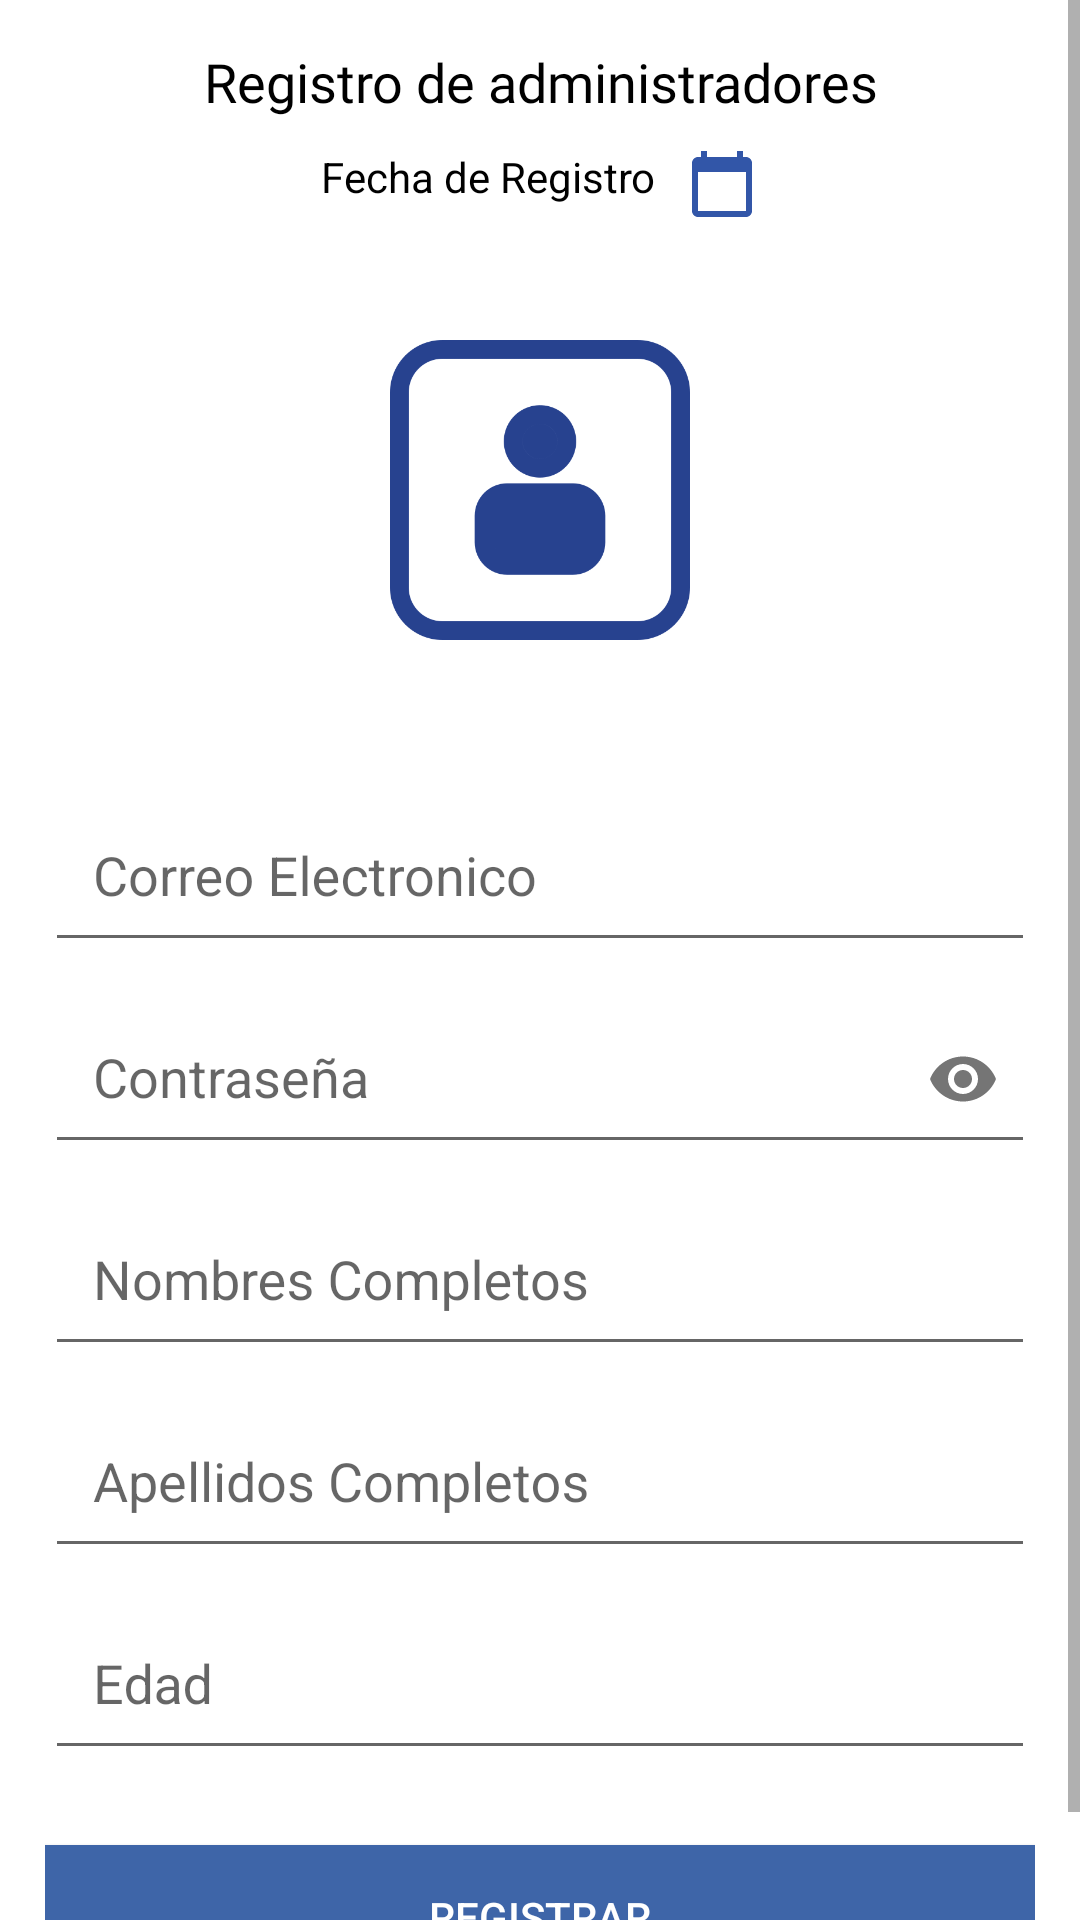

Reconstruct the res/layout file that produces this screen, plus the resources it refers to.
<!-- AndroidManifest.xml: application theme AppTheme -->
<!-- res/layout/fragment_registrar_admin.xml -->
<?xml version="1.0" encoding="utf-8"?>
<ScrollView xmlns:android="http://schemas.android.com/apk/res/android"
    xmlns:tools="http://schemas.android.com/tools"
    android:layout_width="match_parent"
    android:layout_height="match_parent"
    xmlns:app="http://schemas.android.com/apk/res-auto"
    android:background="@color/white"
    tools:context=".FragmentosAdministrador.RegistroAdmin">

    <androidx.appcompat.widget.LinearLayoutCompat
        android:layout_width="match_parent"
        android:layout_height="wrap_content"
        android:orientation="vertical"
        android:padding="15dp">


        
        <TextView
            android:text="@string/RegistroTXT"
            android:gravity="center"
            android:textColor="@color/black"
            android:fontFamily="@font/galanobold"
            android:textSize="18sp"
            android:layout_width="match_parent"
            android:layout_height="wrap_content"/>

        
        <androidx.appcompat.widget.LinearLayoutCompat
            android:layout_width="wrap_content"
            android:layout_height="wrap_content"
            android:layout_marginTop="10dp"
            android:layout_gravity="center"
            android:orientation="horizontal">

            
            <TextView
                android:id="@+id/FechaRegistro"
                android:text="@string/FechaRegistro"
                android:textColor="@color/black"
                android:layout_width="wrap_content"
                android:layout_height="wrap_content"/>
            
            <androidx.appcompat.widget.AppCompatImageView
                android:layout_width="wrap_content"
                android:layout_height="wrap_content"
                android:layout_marginStart="10dp"
                android:src="@drawable/calendario_ico"
            />


        </androidx.appcompat.widget.LinearLayoutCompat>

        
        <androidx.appcompat.widget.AppCompatImageView
            android:layout_width="100dp"
            android:layout_height="100dp"
            android:layout_gravity="center"
            android:src="@drawable/admin_solid"
            android:tint="#27428f"
            android:layout_marginTop="40sp"
            android:layout_marginBottom="40sp"/>


        
        <com.google.android.material.textfield.TextInputLayout
            android:layout_width="match_parent"
            android:layout_height="wrap_content">
            
            <EditText
                android:id="@+id/Correo"
                android:hint="@string/Correo"
                android:inputType="textEmailAddress"
                android:padding="16sp"
                android:layout_width="match_parent"
                android:layout_height="wrap_content"/>

        </com.google.android.material.textfield.TextInputLayout>


        
        <com.google.android.material.textfield.TextInputLayout
            android:layout_width="match_parent"
            android:layout_height="wrap_content"
            app:passwordToggleEnabled="true">

            <EditText
                android:id="@+id/Password"
                android:hint="@string/Password"
                android:inputType="textPassword"
                android:padding="16sp"
                android:layout_width="match_parent"
                android:layout_height="wrap_content"/>

        </com.google.android.material.textfield.TextInputLayout>


        
        <com.google.android.material.textfield.TextInputLayout
            android:layout_width="match_parent"
            android:layout_height="wrap_content">

            <EditText
                android:id="@+id/Nombres"
                android:hint="@string/Nombres"
                android:inputType="textCapWords|textAutoCorrect"
                android:padding="16sp"
                android:layout_width="match_parent"
                android:layout_height="wrap_content"/>

        </com.google.android.material.textfield.TextInputLayout>


        
        <com.google.android.material.textfield.TextInputLayout
            android:layout_width="match_parent"
            android:layout_height="wrap_content">

            <EditText
                android:id="@+id/Apellidos"
                android:hint="@string/Apellidos"
                android:inputType="textCapWords|textAutoCorrect"
                android:padding="16sp"
                android:layout_width="match_parent"
                android:layout_height="wrap_content"/>

        </com.google.android.material.textfield.TextInputLayout>


        
        <com.google.android.material.textfield.TextInputLayout
            android:layout_width="match_parent"
            android:layout_height="wrap_content">

            <EditText
                android:id="@+id/Edad"
                android:hint="@string/Edad"
                android:inputType="number"
                android:padding="16sp"
                android:layout_width="match_parent"
                android:layout_height="wrap_content"/>

        </com.google.android.material.textfield.TextInputLayout>

        <Button
            android:id="@+id/Registrar"
            android:text="@string/Registrar"
            android:layout_marginTop="25dp"
            android:textColor="@color/white"
            android:background="#3e65a8"
            android:layout_width="match_parent"
            android:layout_height="wrap_content"/>




    </androidx.appcompat.widget.LinearLayoutCompat>

</ScrollView>
<!-- resources referenced by this layout -->
<resources>
  <color name="black">#FF000000</color>
  <color name="white">#FFFFFFFF</color>
  <!-- drawable admin_solid: png bitmap (drawable, 11039 bytes) -->
  <!-- drawable calendario_ico (drawable-anydpi) -->
  <vector xmlns:android="http://schemas.android.com/apk/res/android"
      android:width="24dp"
      android:height="24dp"
      android:viewportWidth="24"
      android:viewportHeight="24"
      android:tint="#3256a8">
    <path
        android:fillColor="@android:color/white"
        android:pathData="M20,3h-1L19,1h-2v2L7,3L7,1L5,1v2L4,3c-1.1,0 -2,0.9 -2,2v16c0,1.1 0.9,2 2,2h16c1.1,0 2,-0.9 2,-2L22,5c0,-1.1 -0.9,-2 -2,-2zM20,21L4,21L4,8h16v13z"/>
  </vector>
  <string name="Apellidos">Apellidos Completos</string>
  <string name="Correo">Correo Electronico</string>
  <string name="Edad">Edad</string>
  <string name="FechaRegistro">Fecha de Registro</string>
  <string name="Nombres">Nombres Completos</string>
  <string name="Password">Contraseña</string>
  <string name="Registrar">Registrar</string>
  <string name="RegistroTXT">Registro de administradores</string>
  <style name="AppTheme" parent="Theme.AppCompat.Light.DarkActionBar">
          
          <item name="colorPrimary">@color/colorPrimary</item>
          <item name="colorPrimaryDark">@color/black</item>
          <item name="colorAccent">#03A9F4</item>
      </style>
  <color name="colorPrimary">#2B478B</color>
</resources>
